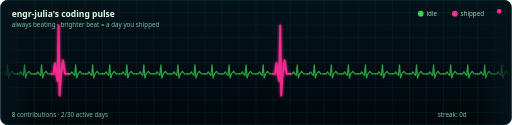
t = 0.00 s
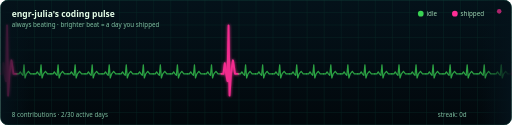
t = 1.67 s
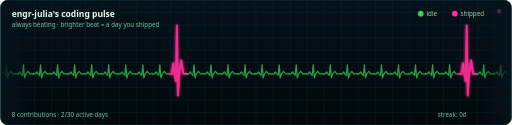
t = 3.33 s
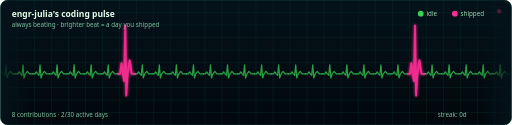
t = 5.00 s
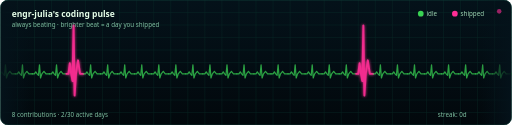
t = 6.67 s
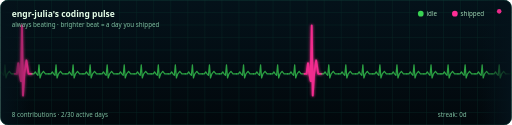
t = 8.33 s

The animated SVG that drew these frames (rendered in a browser with its animation timeline set to each time). Animation: 2 SMIL elements (animate=1,animateTransform=1); frames cover the first 8.33 s, repeats indefinitely.

<svg viewBox="0 0 900 220" xmlns="http://www.w3.org/2000/svg" font-family="'Segoe UI', ui-monospace, Menlo, monospace">
  <defs>
    <linearGradient id="bg" x1="0" y1="0" x2="0" y2="1">
      <stop offset="0%" stop-color="#04121a"/>
      <stop offset="100%" stop-color="#02080c"/>
    </linearGradient>
    <filter id="glow" x="-60%" y="-60%" width="220%" height="220%">
      <feGaussianBlur stdDeviation="3.2" result="blur"/>
      <feMerge>
        <feMergeNode in="blur"/>
        <feMergeNode in="SourceGraphic"/>
      </feMerge>
    </filter>
    <linearGradient id="fade" x1="0" y1="0" x2="1" y2="0">
      <stop offset="0%" stop-color="#04121a" stop-opacity="1"/>
      <stop offset="6%" stop-color="#04121a" stop-opacity="0"/>
      <stop offset="94%" stop-color="#04121a" stop-opacity="0"/>
      <stop offset="100%" stop-color="#04121a" stop-opacity="1"/>
    </linearGradient>
    <clipPath id="clip"><rect x="0" y="0" width="900" height="220" rx="14"/></clipPath>
  </defs>

  <g clip-path="url(#clip)">
    <rect width="900" height="220" fill="url(#bg)"/>

    <!-- grid -->
    <g stroke="#0d3b33" stroke-width="1" opacity="0.5">
      <line x1="0" y1="0" x2="0" y2="220"/><line x1="30" y1="0" x2="30" y2="220"/><line x1="60" y1="0" x2="60" y2="220"/><line x1="90" y1="0" x2="90" y2="220"/><line x1="120" y1="0" x2="120" y2="220"/><line x1="150" y1="0" x2="150" y2="220"/><line x1="180" y1="0" x2="180" y2="220"/><line x1="210" y1="0" x2="210" y2="220"/><line x1="240" y1="0" x2="240" y2="220"/><line x1="270" y1="0" x2="270" y2="220"/><line x1="300" y1="0" x2="300" y2="220"/><line x1="330" y1="0" x2="330" y2="220"/><line x1="360" y1="0" x2="360" y2="220"/><line x1="390" y1="0" x2="390" y2="220"/><line x1="420" y1="0" x2="420" y2="220"/><line x1="450" y1="0" x2="450" y2="220"/><line x1="480" y1="0" x2="480" y2="220"/><line x1="510" y1="0" x2="510" y2="220"/><line x1="540" y1="0" x2="540" y2="220"/><line x1="570" y1="0" x2="570" y2="220"/><line x1="600" y1="0" x2="600" y2="220"/><line x1="630" y1="0" x2="630" y2="220"/><line x1="660" y1="0" x2="660" y2="220"/><line x1="690" y1="0" x2="690" y2="220"/><line x1="720" y1="0" x2="720" y2="220"/><line x1="750" y1="0" x2="750" y2="220"/><line x1="780" y1="0" x2="780" y2="220"/><line x1="810" y1="0" x2="810" y2="220"/><line x1="840" y1="0" x2="840" y2="220"/><line x1="870" y1="0" x2="870" y2="220"/>
      <line x1="0" y1="0" x2="900" y2="0"/><line x1="0" y1="22" x2="900" y2="22"/><line x1="0" y1="44" x2="900" y2="44"/><line x1="0" y1="66" x2="900" y2="66"/><line x1="0" y1="88" x2="900" y2="88"/><line x1="0" y1="110" x2="900" y2="110"/><line x1="0" y1="132" x2="900" y2="132"/><line x1="0" y1="154" x2="900" y2="154"/><line x1="0" y1="176" x2="900" y2="176"/><line x1="0" y1="198" x2="900" y2="198"/>
    </g>

    <!-- scrolling waveform: two copies back to back, animated left -->
    <g transform="translate(0,0)">
      <animateTransform attributeName="transform" type="translate"
        from="0 0" to="-900 0" dur="16.50s"
        repeatCount="indefinite" calcMode="linear"/>
      <g>
        <path d="M 0.0,130.0 L 3.6,130.0 L 6.0,126.5 L 8.4,130.0 L 10.8,132.4 L 12.6,114.0 L 14.4,137.2 L 16.8,130.0 L 20.4,125.5 L 24.0,130.0 L 30.0,130.0 " fill="none" stroke="#39d353" stroke-width="2.2" stroke-linecap="round" stroke-linejoin="round"  opacity="0.75"/>
      <path d="M 30.0,130.0 L 33.6,130.0 L 36.0,126.5 L 38.4,130.0 L 40.8,132.4 L 42.6,114.0 L 44.4,137.2 L 46.8,130.0 L 50.4,125.5 L 54.0,130.0 L 60.0,130.0 " fill="none" stroke="#39d353" stroke-width="2.2" stroke-linecap="round" stroke-linejoin="round"  opacity="0.75"/>
      <path d="M 60.0,130.0 L 63.6,130.0 L 66.0,126.5 L 68.4,130.0 L 70.8,132.4 L 72.6,114.0 L 74.4,137.2 L 76.8,130.0 L 80.4,125.5 L 84.0,130.0 L 90.0,130.0 " fill="none" stroke="#39d353" stroke-width="2.2" stroke-linecap="round" stroke-linejoin="round"  opacity="0.75"/>
      <path d="M 90.0,130.0 L 93.6,130.0 L 96.0,111.3 L 98.4,130.0 L 100.8,142.8 L 102.6,45.0 L 104.4,168.2 L 106.8,130.0 L 110.4,106.2 L 114.0,130.0 L 120.0,130.0 " fill="none" stroke="#ff2d95" stroke-width="3.4" stroke-linecap="round" stroke-linejoin="round" filter="url(#glow)" opacity="0.95"/>
      <path d="M 120.0,130.0 L 123.6,130.0 L 126.0,126.5 L 128.4,130.0 L 130.8,132.4 L 132.6,114.0 L 134.4,137.2 L 136.8,130.0 L 140.4,125.5 L 144.0,130.0 L 150.0,130.0 " fill="none" stroke="#39d353" stroke-width="2.2" stroke-linecap="round" stroke-linejoin="round"  opacity="0.75"/>
      <path d="M 150.0,130.0 L 153.6,130.0 L 156.0,126.5 L 158.4,130.0 L 160.8,132.4 L 162.6,114.0 L 164.4,137.2 L 166.8,130.0 L 170.4,125.5 L 174.0,130.0 L 180.0,130.0 " fill="none" stroke="#39d353" stroke-width="2.2" stroke-linecap="round" stroke-linejoin="round"  opacity="0.75"/>
      <path d="M 180.0,130.0 L 183.6,130.0 L 186.0,126.5 L 188.4,130.0 L 190.8,132.4 L 192.6,114.0 L 194.4,137.2 L 196.8,130.0 L 200.4,125.5 L 204.0,130.0 L 210.0,130.0 " fill="none" stroke="#39d353" stroke-width="2.2" stroke-linecap="round" stroke-linejoin="round"  opacity="0.75"/>
      <path d="M 210.0,130.0 L 213.6,130.0 L 216.0,126.5 L 218.4,130.0 L 220.8,132.4 L 222.6,114.0 L 224.4,137.2 L 226.8,130.0 L 230.4,125.5 L 234.0,130.0 L 240.0,130.0 " fill="none" stroke="#39d353" stroke-width="2.2" stroke-linecap="round" stroke-linejoin="round"  opacity="0.75"/>
      <path d="M 240.0,130.0 L 243.6,130.0 L 246.0,126.5 L 248.4,130.0 L 250.8,132.4 L 252.6,114.0 L 254.4,137.2 L 256.8,130.0 L 260.4,125.5 L 264.0,130.0 L 270.0,130.0 " fill="none" stroke="#39d353" stroke-width="2.2" stroke-linecap="round" stroke-linejoin="round"  opacity="0.75"/>
      <path d="M 270.0,130.0 L 273.6,130.0 L 276.0,126.5 L 278.4,130.0 L 280.8,132.4 L 282.6,114.0 L 284.4,137.2 L 286.8,130.0 L 290.4,125.5 L 294.0,130.0 L 300.0,130.0 " fill="none" stroke="#39d353" stroke-width="2.2" stroke-linecap="round" stroke-linejoin="round"  opacity="0.75"/>
      <path d="M 300.0,130.0 L 303.6,130.0 L 306.0,126.5 L 308.4,130.0 L 310.8,132.4 L 312.6,114.0 L 314.4,137.2 L 316.8,130.0 L 320.4,125.5 L 324.0,130.0 L 330.0,130.0 " fill="none" stroke="#39d353" stroke-width="2.2" stroke-linecap="round" stroke-linejoin="round"  opacity="0.75"/>
      <path d="M 330.0,130.0 L 333.6,130.0 L 336.0,126.5 L 338.4,130.0 L 340.8,132.4 L 342.6,114.0 L 344.4,137.2 L 346.8,130.0 L 350.4,125.5 L 354.0,130.0 L 360.0,130.0 " fill="none" stroke="#39d353" stroke-width="2.2" stroke-linecap="round" stroke-linejoin="round"  opacity="0.75"/>
      <path d="M 360.0,130.0 L 363.6,130.0 L 366.0,126.5 L 368.4,130.0 L 370.8,132.4 L 372.6,114.0 L 374.4,137.2 L 376.8,130.0 L 380.4,125.5 L 384.0,130.0 L 390.0,130.0 " fill="none" stroke="#39d353" stroke-width="2.2" stroke-linecap="round" stroke-linejoin="round"  opacity="0.75"/>
      <path d="M 390.0,130.0 L 393.6,130.0 L 396.0,126.5 L 398.4,130.0 L 400.8,132.4 L 402.6,114.0 L 404.4,137.2 L 406.8,130.0 L 410.4,125.5 L 414.0,130.0 L 420.0,130.0 " fill="none" stroke="#39d353" stroke-width="2.2" stroke-linecap="round" stroke-linejoin="round"  opacity="0.75"/>
      <path d="M 420.0,130.0 L 423.6,130.0 L 426.0,126.5 L 428.4,130.0 L 430.8,132.4 L 432.6,114.0 L 434.4,137.2 L 436.8,130.0 L 440.4,125.5 L 444.0,130.0 L 450.0,130.0 " fill="none" stroke="#39d353" stroke-width="2.2" stroke-linecap="round" stroke-linejoin="round"  opacity="0.75"/>
      <path d="M 450.0,130.0 L 453.6,130.0 L 456.0,126.5 L 458.4,130.0 L 460.8,132.4 L 462.6,114.0 L 464.4,137.2 L 466.8,130.0 L 470.4,125.5 L 474.0,130.0 L 480.0,130.0 " fill="none" stroke="#39d353" stroke-width="2.2" stroke-linecap="round" stroke-linejoin="round"  opacity="0.75"/>
      <path d="M 480.0,130.0 L 483.6,130.0 L 486.0,111.3 L 488.4,130.0 L 490.8,142.8 L 492.6,45.0 L 494.4,168.2 L 496.8,130.0 L 500.4,106.2 L 504.0,130.0 L 510.0,130.0 " fill="none" stroke="#ff2d95" stroke-width="3.4" stroke-linecap="round" stroke-linejoin="round" filter="url(#glow)" opacity="0.95"/>
      <path d="M 510.0,130.0 L 513.6,130.0 L 516.0,126.5 L 518.4,130.0 L 520.8,132.4 L 522.6,114.0 L 524.4,137.2 L 526.8,130.0 L 530.4,125.5 L 534.0,130.0 L 540.0,130.0 " fill="none" stroke="#39d353" stroke-width="2.2" stroke-linecap="round" stroke-linejoin="round"  opacity="0.75"/>
      <path d="M 540.0,130.0 L 543.6,130.0 L 546.0,126.5 L 548.4,130.0 L 550.8,132.4 L 552.6,114.0 L 554.4,137.2 L 556.8,130.0 L 560.4,125.5 L 564.0,130.0 L 570.0,130.0 " fill="none" stroke="#39d353" stroke-width="2.2" stroke-linecap="round" stroke-linejoin="round"  opacity="0.75"/>
      <path d="M 570.0,130.0 L 573.6,130.0 L 576.0,126.5 L 578.4,130.0 L 580.8,132.4 L 582.6,114.0 L 584.4,137.2 L 586.8,130.0 L 590.4,125.5 L 594.0,130.0 L 600.0,130.0 " fill="none" stroke="#39d353" stroke-width="2.2" stroke-linecap="round" stroke-linejoin="round"  opacity="0.75"/>
      <path d="M 600.0,130.0 L 603.6,130.0 L 606.0,126.5 L 608.4,130.0 L 610.8,132.4 L 612.6,114.0 L 614.4,137.2 L 616.8,130.0 L 620.4,125.5 L 624.0,130.0 L 630.0,130.0 " fill="none" stroke="#39d353" stroke-width="2.2" stroke-linecap="round" stroke-linejoin="round"  opacity="0.75"/>
      <path d="M 630.0,130.0 L 633.6,130.0 L 636.0,126.5 L 638.4,130.0 L 640.8,132.4 L 642.6,114.0 L 644.4,137.2 L 646.8,130.0 L 650.4,125.5 L 654.0,130.0 L 660.0,130.0 " fill="none" stroke="#39d353" stroke-width="2.2" stroke-linecap="round" stroke-linejoin="round"  opacity="0.75"/>
      <path d="M 660.0,130.0 L 663.6,130.0 L 666.0,126.5 L 668.4,130.0 L 670.8,132.4 L 672.6,114.0 L 674.4,137.2 L 676.8,130.0 L 680.4,125.5 L 684.0,130.0 L 690.0,130.0 " fill="none" stroke="#39d353" stroke-width="2.2" stroke-linecap="round" stroke-linejoin="round"  opacity="0.75"/>
      <path d="M 690.0,130.0 L 693.6,130.0 L 696.0,126.5 L 698.4,130.0 L 700.8,132.4 L 702.6,114.0 L 704.4,137.2 L 706.8,130.0 L 710.4,125.5 L 714.0,130.0 L 720.0,130.0 " fill="none" stroke="#39d353" stroke-width="2.2" stroke-linecap="round" stroke-linejoin="round"  opacity="0.75"/>
      <path d="M 720.0,130.0 L 723.6,130.0 L 726.0,126.5 L 728.4,130.0 L 730.8,132.4 L 732.6,114.0 L 734.4,137.2 L 736.8,130.0 L 740.4,125.5 L 744.0,130.0 L 750.0,130.0 " fill="none" stroke="#39d353" stroke-width="2.2" stroke-linecap="round" stroke-linejoin="round"  opacity="0.75"/>
      <path d="M 750.0,130.0 L 753.6,130.0 L 756.0,126.5 L 758.4,130.0 L 760.8,132.4 L 762.6,114.0 L 764.4,137.2 L 766.8,130.0 L 770.4,125.5 L 774.0,130.0 L 780.0,130.0 " fill="none" stroke="#39d353" stroke-width="2.2" stroke-linecap="round" stroke-linejoin="round"  opacity="0.75"/>
      <path d="M 780.0,130.0 L 783.6,130.0 L 786.0,126.5 L 788.4,130.0 L 790.8,132.4 L 792.6,114.0 L 794.4,137.2 L 796.8,130.0 L 800.4,125.5 L 804.0,130.0 L 810.0,130.0 " fill="none" stroke="#39d353" stroke-width="2.2" stroke-linecap="round" stroke-linejoin="round"  opacity="0.75"/>
      <path d="M 810.0,130.0 L 813.6,130.0 L 816.0,126.5 L 818.4,130.0 L 820.8,132.4 L 822.6,114.0 L 824.4,137.2 L 826.8,130.0 L 830.4,125.5 L 834.0,130.0 L 840.0,130.0 " fill="none" stroke="#39d353" stroke-width="2.2" stroke-linecap="round" stroke-linejoin="round"  opacity="0.75"/>
      <path d="M 840.0,130.0 L 843.6,130.0 L 846.0,126.5 L 848.4,130.0 L 850.8,132.4 L 852.6,114.0 L 854.4,137.2 L 856.8,130.0 L 860.4,125.5 L 864.0,130.0 L 870.0,130.0 " fill="none" stroke="#39d353" stroke-width="2.2" stroke-linecap="round" stroke-linejoin="round"  opacity="0.75"/>
      <path d="M 870.0,130.0 L 873.6,130.0 L 876.0,126.5 L 878.4,130.0 L 880.8,132.4 L 882.6,114.0 L 884.4,137.2 L 886.8,130.0 L 890.4,125.5 L 894.0,130.0 L 900.0,130.0 " fill="none" stroke="#39d353" stroke-width="2.2" stroke-linecap="round" stroke-linejoin="round"  opacity="0.75"/>
      </g>
      <g transform="translate(900,0)">
        <path d="M 0.0,130.0 L 3.6,130.0 L 6.0,126.5 L 8.4,130.0 L 10.8,132.4 L 12.6,114.0 L 14.4,137.2 L 16.8,130.0 L 20.4,125.5 L 24.0,130.0 L 30.0,130.0 " fill="none" stroke="#39d353" stroke-width="2.2" stroke-linecap="round" stroke-linejoin="round"  opacity="0.75"/>
      <path d="M 30.0,130.0 L 33.6,130.0 L 36.0,126.5 L 38.4,130.0 L 40.8,132.4 L 42.6,114.0 L 44.4,137.2 L 46.8,130.0 L 50.4,125.5 L 54.0,130.0 L 60.0,130.0 " fill="none" stroke="#39d353" stroke-width="2.2" stroke-linecap="round" stroke-linejoin="round"  opacity="0.75"/>
      <path d="M 60.0,130.0 L 63.6,130.0 L 66.0,126.5 L 68.4,130.0 L 70.8,132.4 L 72.6,114.0 L 74.4,137.2 L 76.8,130.0 L 80.4,125.5 L 84.0,130.0 L 90.0,130.0 " fill="none" stroke="#39d353" stroke-width="2.2" stroke-linecap="round" stroke-linejoin="round"  opacity="0.75"/>
      <path d="M 90.0,130.0 L 93.6,130.0 L 96.0,111.3 L 98.4,130.0 L 100.8,142.8 L 102.6,45.0 L 104.4,168.2 L 106.8,130.0 L 110.4,106.2 L 114.0,130.0 L 120.0,130.0 " fill="none" stroke="#ff2d95" stroke-width="3.4" stroke-linecap="round" stroke-linejoin="round" filter="url(#glow)" opacity="0.95"/>
      <path d="M 120.0,130.0 L 123.6,130.0 L 126.0,126.5 L 128.4,130.0 L 130.8,132.4 L 132.6,114.0 L 134.4,137.2 L 136.8,130.0 L 140.4,125.5 L 144.0,130.0 L 150.0,130.0 " fill="none" stroke="#39d353" stroke-width="2.2" stroke-linecap="round" stroke-linejoin="round"  opacity="0.75"/>
      <path d="M 150.0,130.0 L 153.6,130.0 L 156.0,126.5 L 158.4,130.0 L 160.8,132.4 L 162.6,114.0 L 164.4,137.2 L 166.8,130.0 L 170.4,125.5 L 174.0,130.0 L 180.0,130.0 " fill="none" stroke="#39d353" stroke-width="2.2" stroke-linecap="round" stroke-linejoin="round"  opacity="0.75"/>
      <path d="M 180.0,130.0 L 183.6,130.0 L 186.0,126.5 L 188.4,130.0 L 190.8,132.4 L 192.6,114.0 L 194.4,137.2 L 196.8,130.0 L 200.4,125.5 L 204.0,130.0 L 210.0,130.0 " fill="none" stroke="#39d353" stroke-width="2.2" stroke-linecap="round" stroke-linejoin="round"  opacity="0.75"/>
      <path d="M 210.0,130.0 L 213.6,130.0 L 216.0,126.5 L 218.4,130.0 L 220.8,132.4 L 222.6,114.0 L 224.4,137.2 L 226.8,130.0 L 230.4,125.5 L 234.0,130.0 L 240.0,130.0 " fill="none" stroke="#39d353" stroke-width="2.2" stroke-linecap="round" stroke-linejoin="round"  opacity="0.75"/>
      <path d="M 240.0,130.0 L 243.6,130.0 L 246.0,126.5 L 248.4,130.0 L 250.8,132.4 L 252.6,114.0 L 254.4,137.2 L 256.8,130.0 L 260.4,125.5 L 264.0,130.0 L 270.0,130.0 " fill="none" stroke="#39d353" stroke-width="2.2" stroke-linecap="round" stroke-linejoin="round"  opacity="0.75"/>
      <path d="M 270.0,130.0 L 273.6,130.0 L 276.0,126.5 L 278.4,130.0 L 280.8,132.4 L 282.6,114.0 L 284.4,137.2 L 286.8,130.0 L 290.4,125.5 L 294.0,130.0 L 300.0,130.0 " fill="none" stroke="#39d353" stroke-width="2.2" stroke-linecap="round" stroke-linejoin="round"  opacity="0.75"/>
      <path d="M 300.0,130.0 L 303.6,130.0 L 306.0,126.5 L 308.4,130.0 L 310.8,132.4 L 312.6,114.0 L 314.4,137.2 L 316.8,130.0 L 320.4,125.5 L 324.0,130.0 L 330.0,130.0 " fill="none" stroke="#39d353" stroke-width="2.2" stroke-linecap="round" stroke-linejoin="round"  opacity="0.75"/>
      <path d="M 330.0,130.0 L 333.6,130.0 L 336.0,126.5 L 338.4,130.0 L 340.8,132.4 L 342.6,114.0 L 344.4,137.2 L 346.8,130.0 L 350.4,125.5 L 354.0,130.0 L 360.0,130.0 " fill="none" stroke="#39d353" stroke-width="2.2" stroke-linecap="round" stroke-linejoin="round"  opacity="0.75"/>
      <path d="M 360.0,130.0 L 363.6,130.0 L 366.0,126.5 L 368.4,130.0 L 370.8,132.4 L 372.6,114.0 L 374.4,137.2 L 376.8,130.0 L 380.4,125.5 L 384.0,130.0 L 390.0,130.0 " fill="none" stroke="#39d353" stroke-width="2.2" stroke-linecap="round" stroke-linejoin="round"  opacity="0.75"/>
      <path d="M 390.0,130.0 L 393.6,130.0 L 396.0,126.5 L 398.4,130.0 L 400.8,132.4 L 402.6,114.0 L 404.4,137.2 L 406.8,130.0 L 410.4,125.5 L 414.0,130.0 L 420.0,130.0 " fill="none" stroke="#39d353" stroke-width="2.2" stroke-linecap="round" stroke-linejoin="round"  opacity="0.75"/>
      <path d="M 420.0,130.0 L 423.6,130.0 L 426.0,126.5 L 428.4,130.0 L 430.8,132.4 L 432.6,114.0 L 434.4,137.2 L 436.8,130.0 L 440.4,125.5 L 444.0,130.0 L 450.0,130.0 " fill="none" stroke="#39d353" stroke-width="2.2" stroke-linecap="round" stroke-linejoin="round"  opacity="0.75"/>
      <path d="M 450.0,130.0 L 453.6,130.0 L 456.0,126.5 L 458.4,130.0 L 460.8,132.4 L 462.6,114.0 L 464.4,137.2 L 466.8,130.0 L 470.4,125.5 L 474.0,130.0 L 480.0,130.0 " fill="none" stroke="#39d353" stroke-width="2.2" stroke-linecap="round" stroke-linejoin="round"  opacity="0.75"/>
      <path d="M 480.0,130.0 L 483.6,130.0 L 486.0,111.3 L 488.4,130.0 L 490.8,142.8 L 492.6,45.0 L 494.4,168.2 L 496.8,130.0 L 500.4,106.2 L 504.0,130.0 L 510.0,130.0 " fill="none" stroke="#ff2d95" stroke-width="3.4" stroke-linecap="round" stroke-linejoin="round" filter="url(#glow)" opacity="0.95"/>
      <path d="M 510.0,130.0 L 513.6,130.0 L 516.0,126.5 L 518.4,130.0 L 520.8,132.4 L 522.6,114.0 L 524.4,137.2 L 526.8,130.0 L 530.4,125.5 L 534.0,130.0 L 540.0,130.0 " fill="none" stroke="#39d353" stroke-width="2.2" stroke-linecap="round" stroke-linejoin="round"  opacity="0.75"/>
      <path d="M 540.0,130.0 L 543.6,130.0 L 546.0,126.5 L 548.4,130.0 L 550.8,132.4 L 552.6,114.0 L 554.4,137.2 L 556.8,130.0 L 560.4,125.5 L 564.0,130.0 L 570.0,130.0 " fill="none" stroke="#39d353" stroke-width="2.2" stroke-linecap="round" stroke-linejoin="round"  opacity="0.75"/>
      <path d="M 570.0,130.0 L 573.6,130.0 L 576.0,126.5 L 578.4,130.0 L 580.8,132.4 L 582.6,114.0 L 584.4,137.2 L 586.8,130.0 L 590.4,125.5 L 594.0,130.0 L 600.0,130.0 " fill="none" stroke="#39d353" stroke-width="2.2" stroke-linecap="round" stroke-linejoin="round"  opacity="0.75"/>
      <path d="M 600.0,130.0 L 603.6,130.0 L 606.0,126.5 L 608.4,130.0 L 610.8,132.4 L 612.6,114.0 L 614.4,137.2 L 616.8,130.0 L 620.4,125.5 L 624.0,130.0 L 630.0,130.0 " fill="none" stroke="#39d353" stroke-width="2.2" stroke-linecap="round" stroke-linejoin="round"  opacity="0.75"/>
      <path d="M 630.0,130.0 L 633.6,130.0 L 636.0,126.5 L 638.4,130.0 L 640.8,132.4 L 642.6,114.0 L 644.4,137.2 L 646.8,130.0 L 650.4,125.5 L 654.0,130.0 L 660.0,130.0 " fill="none" stroke="#39d353" stroke-width="2.2" stroke-linecap="round" stroke-linejoin="round"  opacity="0.75"/>
      <path d="M 660.0,130.0 L 663.6,130.0 L 666.0,126.5 L 668.4,130.0 L 670.8,132.4 L 672.6,114.0 L 674.4,137.2 L 676.8,130.0 L 680.4,125.5 L 684.0,130.0 L 690.0,130.0 " fill="none" stroke="#39d353" stroke-width="2.2" stroke-linecap="round" stroke-linejoin="round"  opacity="0.75"/>
      <path d="M 690.0,130.0 L 693.6,130.0 L 696.0,126.5 L 698.4,130.0 L 700.8,132.4 L 702.6,114.0 L 704.4,137.2 L 706.8,130.0 L 710.4,125.5 L 714.0,130.0 L 720.0,130.0 " fill="none" stroke="#39d353" stroke-width="2.2" stroke-linecap="round" stroke-linejoin="round"  opacity="0.75"/>
      <path d="M 720.0,130.0 L 723.6,130.0 L 726.0,126.5 L 728.4,130.0 L 730.8,132.4 L 732.6,114.0 L 734.4,137.2 L 736.8,130.0 L 740.4,125.5 L 744.0,130.0 L 750.0,130.0 " fill="none" stroke="#39d353" stroke-width="2.2" stroke-linecap="round" stroke-linejoin="round"  opacity="0.75"/>
      <path d="M 750.0,130.0 L 753.6,130.0 L 756.0,126.5 L 758.4,130.0 L 760.8,132.4 L 762.6,114.0 L 764.4,137.2 L 766.8,130.0 L 770.4,125.5 L 774.0,130.0 L 780.0,130.0 " fill="none" stroke="#39d353" stroke-width="2.2" stroke-linecap="round" stroke-linejoin="round"  opacity="0.75"/>
      <path d="M 780.0,130.0 L 783.6,130.0 L 786.0,126.5 L 788.4,130.0 L 790.8,132.4 L 792.6,114.0 L 794.4,137.2 L 796.8,130.0 L 800.4,125.5 L 804.0,130.0 L 810.0,130.0 " fill="none" stroke="#39d353" stroke-width="2.2" stroke-linecap="round" stroke-linejoin="round"  opacity="0.75"/>
      <path d="M 810.0,130.0 L 813.6,130.0 L 816.0,126.5 L 818.4,130.0 L 820.8,132.4 L 822.6,114.0 L 824.4,137.2 L 826.8,130.0 L 830.4,125.5 L 834.0,130.0 L 840.0,130.0 " fill="none" stroke="#39d353" stroke-width="2.2" stroke-linecap="round" stroke-linejoin="round"  opacity="0.75"/>
      <path d="M 840.0,130.0 L 843.6,130.0 L 846.0,126.5 L 848.4,130.0 L 850.8,132.4 L 852.6,114.0 L 854.4,137.2 L 856.8,130.0 L 860.4,125.5 L 864.0,130.0 L 870.0,130.0 " fill="none" stroke="#39d353" stroke-width="2.2" stroke-linecap="round" stroke-linejoin="round"  opacity="0.75"/>
      <path d="M 870.0,130.0 L 873.6,130.0 L 876.0,126.5 L 878.4,130.0 L 880.8,132.4 L 882.6,114.0 L 884.4,137.2 L 886.8,130.0 L 890.4,125.5 L 894.0,130.0 L 900.0,130.0 " fill="none" stroke="#39d353" stroke-width="2.2" stroke-linecap="round" stroke-linejoin="round"  opacity="0.75"/>
      </g>
    </g>

    <!-- edge fade so the wave doesn't pop in/out abruptly -->
    <rect width="900" height="220" fill="url(#fade)"/>

    <!-- header -->
    <text x="20" y="30" fill="#e6ffe9" font-size="15" font-weight="600">engr-julia's coding pulse</text>
    <text x="20" y="48" fill="#7fbfa0" font-size="11">always beating · brighter beat = a day you shipped</text>

    <!-- legend -->
    <circle cx="740" cy="24" r="5" fill="#39d353"/>
    <text x="750" y="28" fill="#9fd6b3" font-size="11">idle</text>
    <circle cx="800" cy="24" r="5" fill="#ff2d95"/>
    <text x="810" y="28" fill="#9fd6b3" font-size="11">shipped</text>

    <!-- stats -->
    <text x="20" y="206" fill="#7fbfa0" font-size="11">8 contributions · 2/30 active days</text>
    <text x="770" y="206" fill="#7fbfa0" font-size="11">streak: 0d</text>

    <!-- pulsing "live" dot -->
    <circle cx="878" cy="20" r="4" fill="#ff2d95">
      <animate attributeName="opacity" values="1;0.15;1" dur="1.4s" repeatCount="indefinite"/>
    </circle>
  </g>
  <rect width="900" height="220" rx="14" fill="none" stroke="#12463d" stroke-width="1"/>
</svg>
